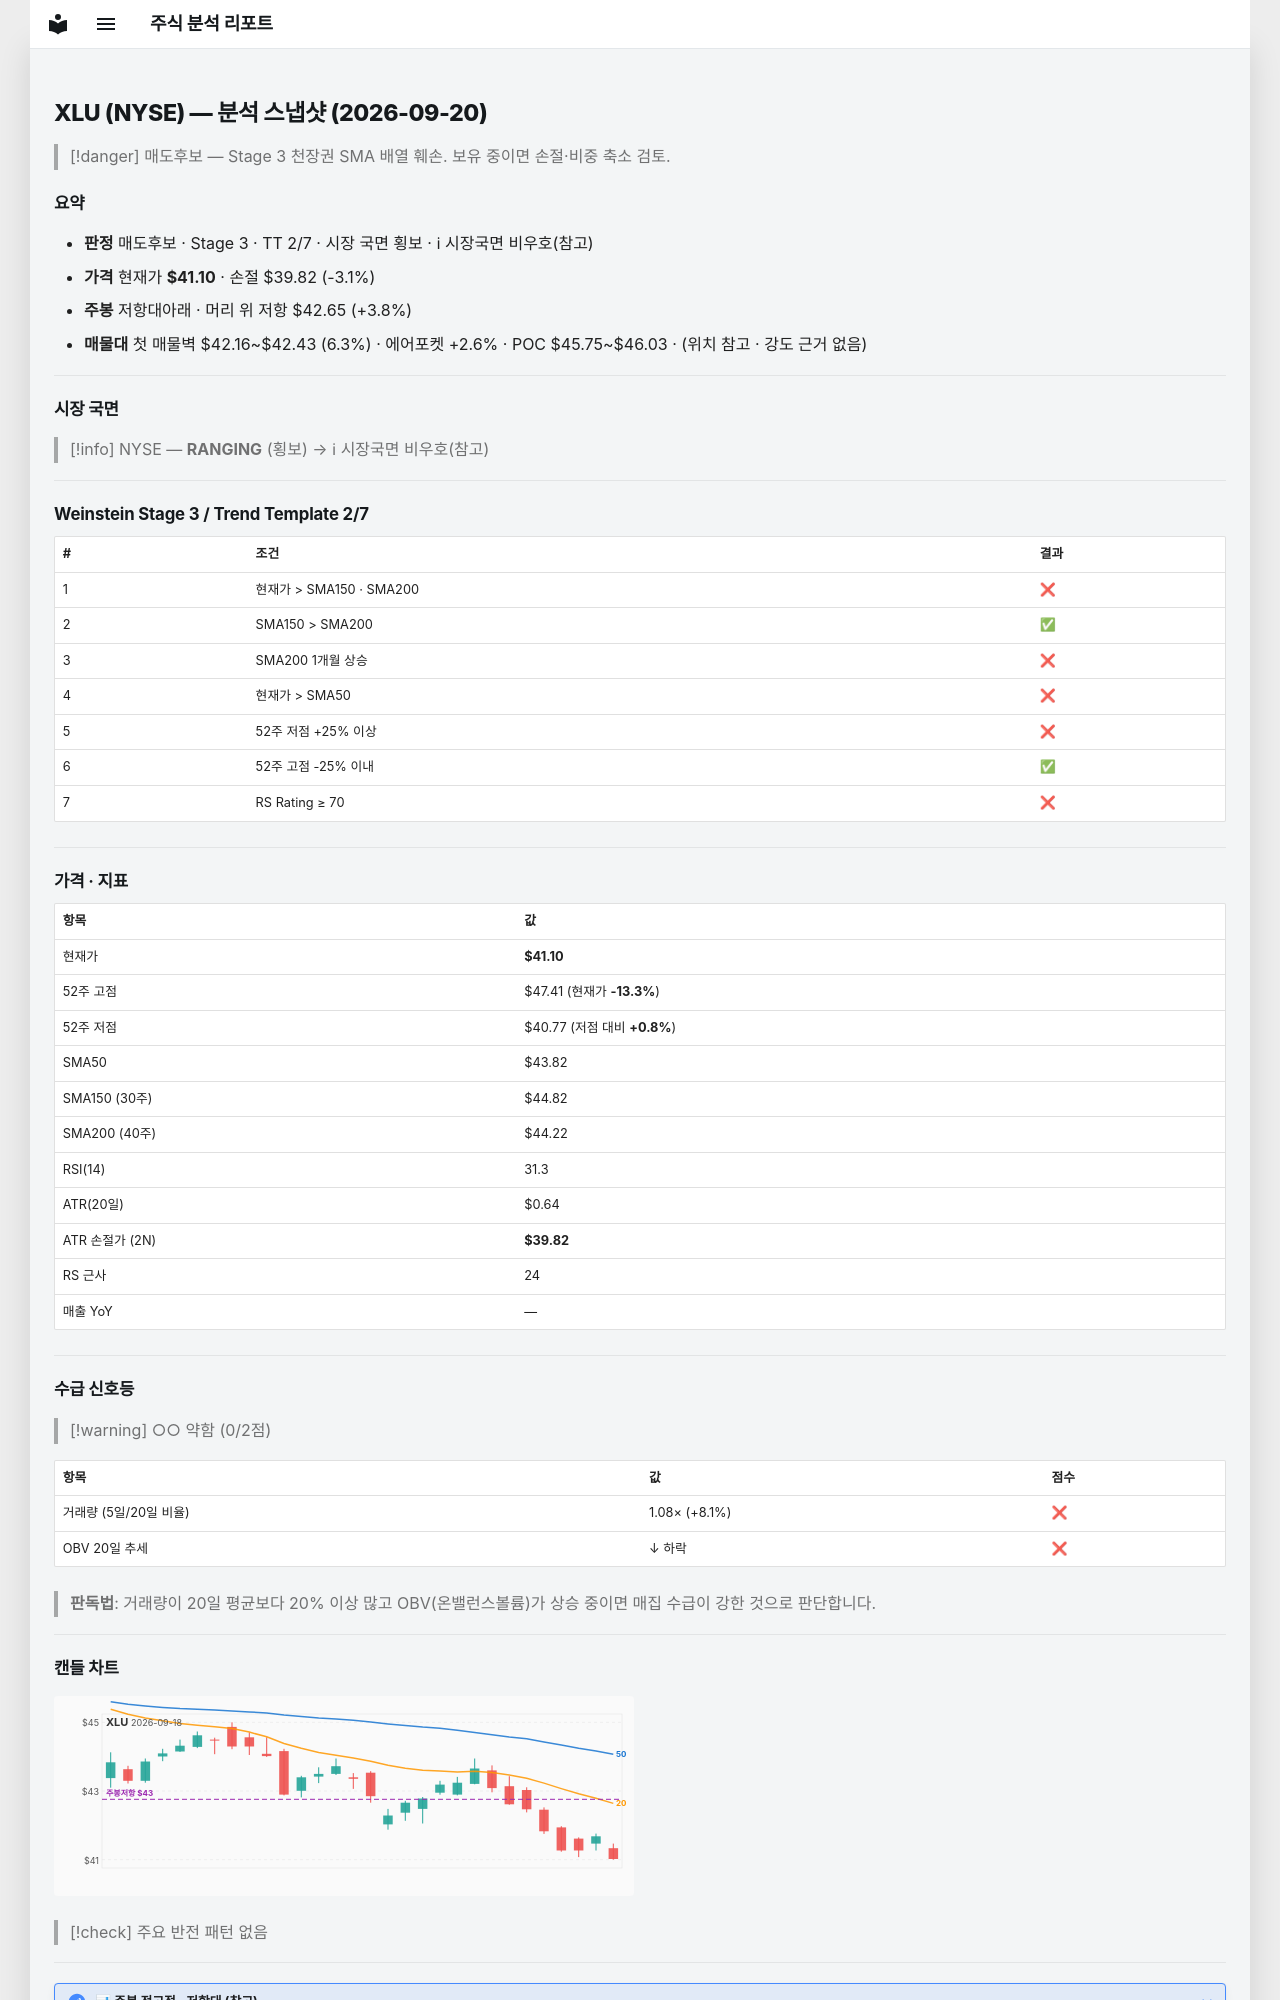

repository: soloandco/stock-reports · page: snapshots/XLU-2026-09-20/index.html · generator: mkdocs

---
type: analysis-snapshot
title: XLU 분석 스냅샷
ticker: XLU
market: NYSE
created: 2026-09-20
updated: 2026-09-20
bar-date: 2026-09-18
verdict: 매도후보
real-rr: 1.21
sma50-gap-pct: -6.2
weekly-position: 저항대아래
weekly-overhead-price: 42.65
weekly-overhead-pct: 3.8
stage: 3
trend-template-score: 2
tt-max: 7
price: 41.099998474121094
stop-price: 39.82175918827437
market-regime: RANGING
supply-demand-score: 0/2
supply-demand-label: 약함
status: tracking
tags:
  - stock-agent
  - watchlist
  - XLU
  - analysis
related:
  - "[[analysis-template]]"
---

# XLU (NYSE) — 분석 스냅샷 (2026-09-20)

> [!danger] 매도후보 — Stage 3 천장권
> SMA 배열 훼손. 보유 중이면 손절·비중 축소 검토.

## 요약

- **판정** 매도후보 · Stage 3 · TT 2/7 · 시장 국면 횡보 · ℹ 시장국면 비우호(참고)
- **가격** 현재가 **$41.10** · 손절 $39.82 (-3.1%)
- **주봉** 저항대아래 · 머리 위 저항 $42.65 (+3.8%)
- **매물대** 첫 매물벽 $42.16~$42.43 (6.3%) · 에어포켓 +2.6% · POC $45.75~$46.03 · (위치 참고 · 강도 근거 없음)

---

## 시장 국면

> [!info] NYSE — **RANGING** (횡보) → ℹ 시장국면 비우호(참고)

---

## Weinstein Stage 3 / Trend Template 2/7

| # | 조건 | 결과 |
|---|------|------|
| 1 | 현재가 > SMA150 · SMA200 | ❌ |
| 2 | SMA150 > SMA200 | ✅ |
| 3 | SMA200 1개월 상승 | ❌ |
| 4 | 현재가 > SMA50 | ❌ |
| 5 | 52주 저점 +25% 이상 | ❌ |
| 6 | 52주 고점 -25% 이내 | ✅ |
| 7 | RS Rating ≥ 70 | ❌ |

---

## 가격 · 지표

| 항목 | 값 |
|------|---|
| 현재가 | **$41.10** |
| 52주 고점 | $47.41 (현재가 **-13.3%**) |
| 52주 저점 | $40.77 (저점 대비 **+0.8%**) |
| SMA50 | $43.82 |
| SMA150 (30주) | $44.82 |
| SMA200 (40주) | $44.22 |
| RSI(14) | 31.3 |
| ATR(20일) | $0.64 |
| ATR 손절가 (2N) | **$39.82** |
| RS 근사 | 24 |
| 매출 YoY | — |

---
## 수급 신호등

> [!warning] ○○ 약함 (0/2점)

| 항목 | 값 | 점수 |
|------|------|------|
| 거래량 (5일/20일 비율) | 1.08× (+8.1%) | ❌ |
| OBV 20일 추세 | ↓ 하락 | ❌ |

> **판독법**: 거래량이 20일 평균보다 20% 이상 많고 OBV(온밸런스볼륨)가 상승 중이면 매집 수급이 강한 것으로 판단합니다.

---
